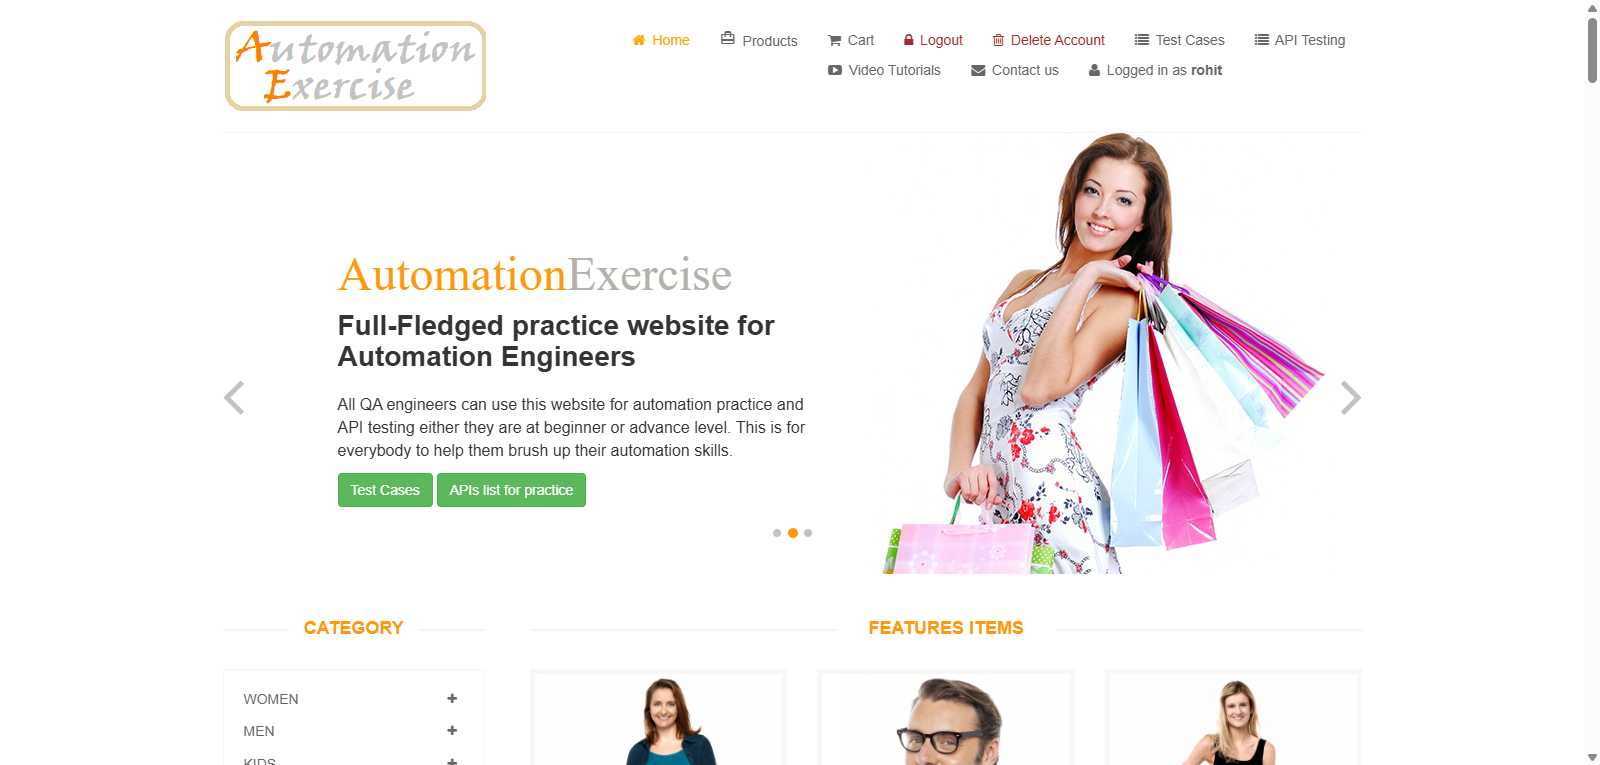
Task: LibraryForTenTabs
Workflow: ContactUsLib

Step 1: Use Application/Browser in window 'Automation Exercise' ("+ Browser +")

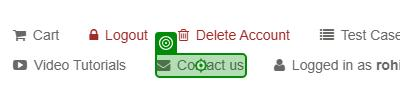
Step 2: click on the link 'Contact us' in window 'Automation Exercise' (chrome.exe)

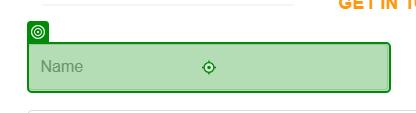
Step 3: type "name" into the text box 'name' in window 'Automation Exercise - Contact Us' (chrome.exe)

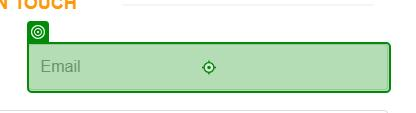
Step 4: type "email" into the text box 'email' in window 'Automation Exercise - Contact Us' (chrome.exe)

Step 5: type "subject" into the text box 'subject' in window 'Automation Exercise - Contact Us' (chrome.exe) (no picture)

Step 6: SearchedElement on the text box in window 'Automation Exercise - Contact Us' (chrome.exe) (no picture)

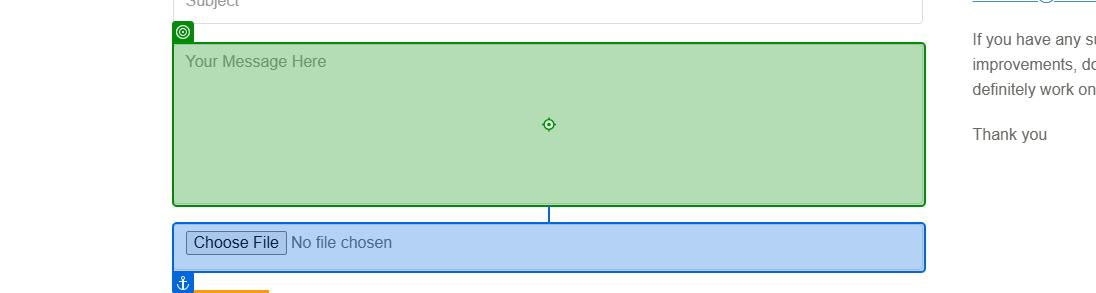
Step 7: type "addComment" into the text box 'message' in window 'Automation Exercise - Contact Us' (chrome.exe)

Step 8: click on the text box 'upload_file' in window 'Automation Exercise - Contact Us' (chrome.exe) (no picture)

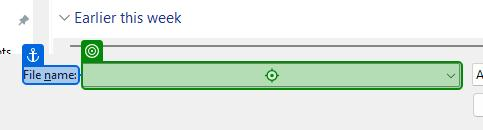
Step 9: type "@"C:\Users\TX\Downloads\8175_Assignment-2_Mobile_Testing_version (1).pdf"" into 'File name' in window 'Open' ("+ Browser +")
